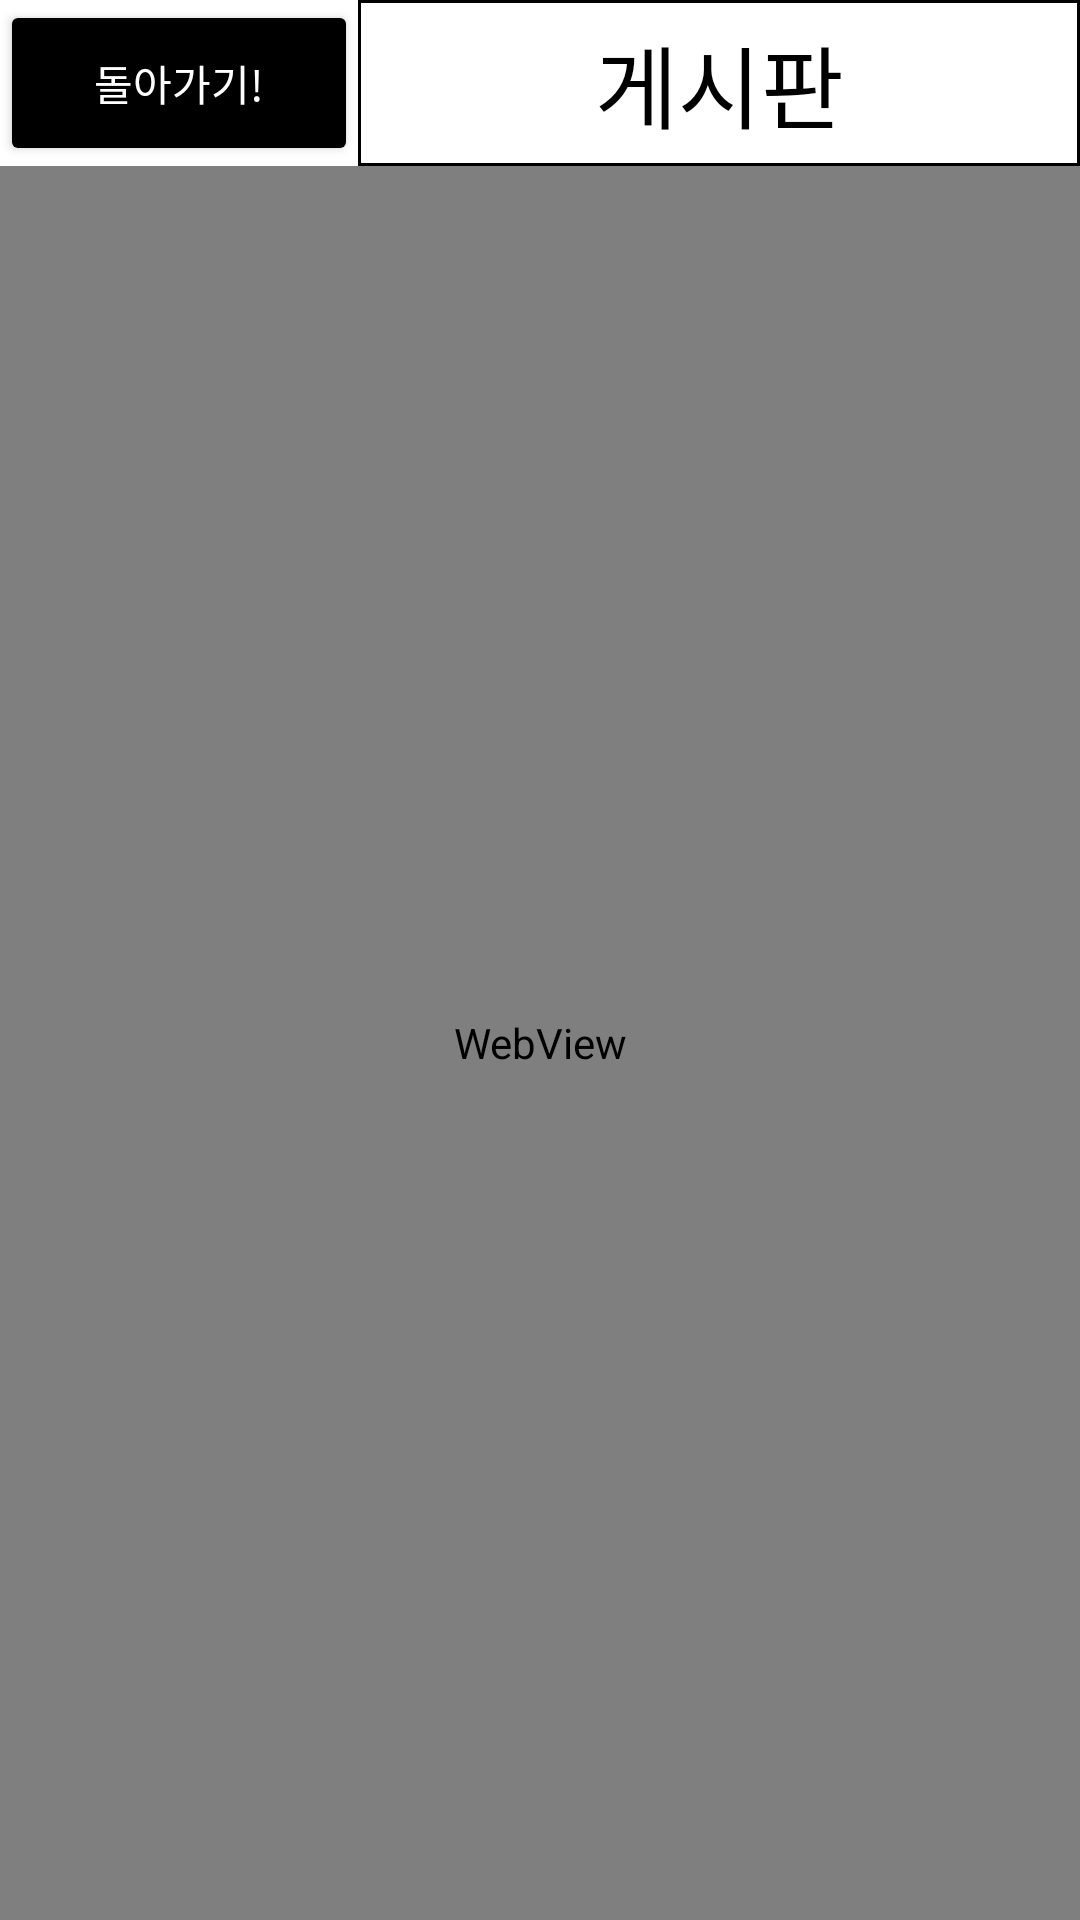

Produce the Android XML layout that renders to this screen, including the resource entries it uses.
<!-- AndroidManifest.xml: application theme Theme.20220118 -->
<!-- res/layout/gaesipan_page.xml -->
<?xml version="1.0" encoding="utf-8"?>
<androidx.constraintlayout.widget.ConstraintLayout xmlns:android="http://schemas.android.com/apk/res/android"
    xmlns:app="http://schemas.android.com/apk/res-auto"
    xmlns:tools="http://schemas.android.com/tools"
    android:layout_width="match_parent"
    android:layout_height="match_parent"
    android:orientation="vertical"
    tools:context=".MainActivity">

    <LinearLayout
        android:layout_width="match_parent"
        android:layout_height="match_parent"
        android:orientation="vertical">

        <LinearLayout
            android:layout_width="match_parent"
            android:layout_height="50dip"
            android:orientation="horizontal"
            tools:ignore="MissingConstraints"
            android:layout_weight="1">

            <Button
                android:layout_width="wrap_content"
                android:layout_height="match_parent"
                android:backgroundTint="@color/black"
                android:text="돌아가기!"
                android:textColor="@color/white"
                tools:ignore="MissingConstraints"
                android:layout_weight="1"
                android:onClick="gotoboard">
            </Button>

            <TextView
                android:id="@+id/BoardtextView"
                android:layout_width="wrap_content"
                android:layout_height="match_parent"
                android:layout_weight="5"
                android:layout_gravity="center"
                android:text="게시판"
                android:gravity="center"
                android:textAlignment="center"
                android:textColor="@color/black"
                android:textSize="30sp"
                android:background="@drawable/textview_stroke"
                tools:ignore="MissingConstraints"
                />




        </LinearLayout>

        <WebView
            android:id="@+id/BoardView"
            android:layout_width="match_parent"
            android:layout_height="wrap_content"
            android:layout_weight="100"
            tools:ignore="MissingConstraints"
            tools:layout_editor_absoluteX="0dp"
            tools:layout_editor_absoluteY="81dp"/>

    </LinearLayout>
</androidx.constraintlayout.widget.ConstraintLayout>
<!-- resources referenced by this layout -->
<resources>
  <color name="black">#FF000000</color>
  <color name="white">#FFFFFFFF</color>w
  <!-- drawable textview_stroke (drawable) -->
  <?xml version="1.0" encoding="utf-8"?>
  <layer-list xmlns:android="http://schemas.android.com/apk/res/android">
      <item>
          <shape android:shape="rectangle">
              <stroke android:width="1dp"
                  android:color="@color/black"/>
                  <solid android:color="@color/white"/>
          </shape>
      </item>
  </layer-list>
  <style name="Theme.20220118" parent="Theme.MaterialComponents.DayNight.DarkActionBar">
          
          <item name="colorPrimary">@color/purple_500</item>
          <item name="colorPrimaryVariant">@color/purple_700</item>
          <item name="colorOnPrimary">@color/white</item>
          
          <item name="colorSecondary">@color/teal_200</item>
          <item name="colorSecondaryVariant">@color/teal_700</item>
          <item name="colorOnSecondary">@color/black</item>
          
          <item name="android:statusBarColor" tools:targetApi="l">?attr/colorPrimaryVariant</item>
          
          <item name="windowActionBar">false</item> 
          <item name="android:windowFullscreen">true</item> 
          <item name="windowNoTitle">true</item> 
      </style>
  <color name="purple_500">#FF6200EE</color>
  <color name="purple_700">#FF3700B3</color>
  <color name="teal_200">#FF03DAC5</color>
  <color name="teal_700">#FF018786</color>
</resources>
